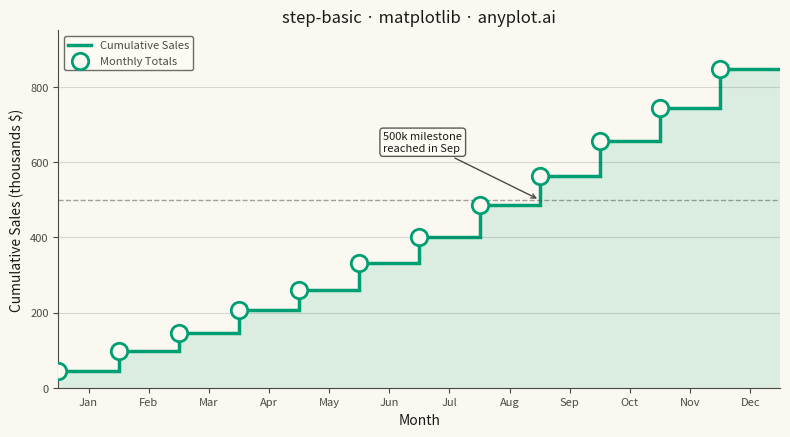

The script that saved this image:
""" anyplot.ai
step-basic: Basic Step Plot
Library: matplotlib 3.11.1 | Python 3.13.14
Quality: 87/100 | Updated: 2026-07-25
"""

import os

import matplotlib.pyplot as plt
import numpy as np


# Theme tokens
THEME = os.getenv("ANYPLOT_THEME", "light")
PAGE_BG = "#FAF8F1" if THEME == "light" else "#1A1A17"
ELEVATED_BG = "#FFFDF6" if THEME == "light" else "#242420"
INK = "#1A1A17" if THEME == "light" else "#F0EFE8"
INK_SOFT = "#4A4A44" if THEME == "light" else "#B8B7B0"
BRAND = "#009E73"  # Imprint palette position 1

# Data - monthly cumulative sales figures
np.random.seed(42)
month_labels = ["Jan", "Feb", "Mar", "Apr", "May", "Jun", "Jul", "Aug", "Sep", "Oct", "Nov", "Dec"]

monthly_sales = np.array([45, 52, 48, 61, 55, 72, 68, 85, 78, 92, 88, 105])
cumulative_sales = np.cumsum(monthly_sales)
edges = np.arange(0, 13)  # 12 month-wide steps: edges[i] -> edges[i+1] holds cumulative_sales[i]

# Milestone the running total crosses mid-year, for a data-storytelling callout
milestone = 500
milestone_idx = int(np.argmax(cumulative_sales >= milestone))

# Plot
fig, ax = plt.subplots(figsize=(8, 4.5), dpi=400, facecolor=PAGE_BG)
ax.set_facecolor(PAGE_BG)

# ax.stairs is the distinctive step-plot API (matplotlib >=3.4): a single
# StepPatch driven by bin-style edges, used once filled (baseline=0) for the
# area and once outline-only (baseline=None, no bottom edge) for the line.
ax.stairs(cumulative_sales, edges, baseline=0, fill=True, color=BRAND, alpha=0.12)
ax.stairs(cumulative_sales, edges, baseline=None, color=BRAND, linewidth=2.5, label="Cumulative Sales")

# Markers at the start of each step ('post' style: value holds from this point until the next)
ax.scatter(
    edges[:-1], cumulative_sales, s=140, color=PAGE_BG, edgecolors=BRAND, linewidth=2, zorder=5, label="Monthly Totals"
)

# Milestone callout
ax.axhline(milestone, color=INK_SOFT, linewidth=1, linestyle="--", alpha=0.5)
ax.annotate(
    f"{milestone}k milestone\nreached in {month_labels[milestone_idx]}",
    xy=(edges[milestone_idx], milestone),
    xytext=(edges[milestone_idx] - 2.6, milestone + 130),
    fontsize=8,
    color=INK,
    arrowprops={"arrowstyle": "->", "color": INK_SOFT, "linewidth": 1},
    bbox={"facecolor": ELEVATED_BG, "edgecolor": INK_SOFT, "boxstyle": "round,pad=0.3", "alpha": 0.9},
)

# Style
ax.set_xlabel("Month", fontsize=10, color=INK)
ax.set_ylabel("Cumulative Sales (thousands $)", fontsize=10, color=INK)
ax.set_title("step-basic · matplotlib · anyplot.ai", fontsize=12, fontweight="medium", color=INK)

ax.set_xlim(0, 12)
ax.set_ylim(0, cumulative_sales.max() * 1.12)
ax.set_xticks(edges[:-1] + 0.5)
ax.set_xticklabels(month_labels)
ax.tick_params(axis="both", labelsize=8, colors=INK_SOFT)

ax.spines["top"].set_visible(False)
ax.spines["right"].set_visible(False)
for s in ("left", "bottom"):
    ax.spines[s].set_color(INK_SOFT)

ax.yaxis.grid(True, alpha=0.15, linewidth=0.8, color=INK)

leg = ax.legend(fontsize=8, loc="upper left")
leg.get_frame().set_facecolor(ELEVATED_BG)
leg.get_frame().set_edgecolor(INK_SOFT)
plt.setp(leg.get_texts(), color=INK_SOFT)

plt.tight_layout()
plt.savefig(f"plot-{THEME}.png", dpi=400, facecolor=PAGE_BG)  # bbox_inches stays default (None)
